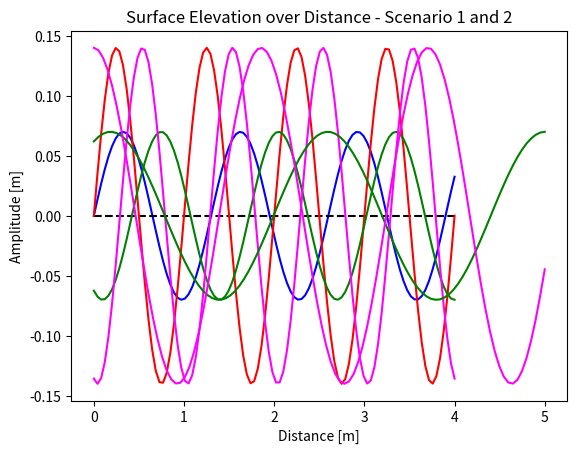

Generate this figure with matplotlib:
import numpy as np
from numpy import pi, sin, cos, linspace, zeros
import matplotlib.pyplot as plt
import math
from math import sqrt

'''
y = A*sin(wt)

w = 2pi*f = 2pi/T

'''

#%%

t = 4 # s
t_list = linspace(0,t,100) #array 1 --> x for plot


########### Scenario 1 ###########

T1 = 1.3 # average wave period
A1 = 0.07 # amplitude for incoming waves [m]
w1 = 2*pi/T1

y1 = []

for i in t_list:
    y1.append(A1*sin(w1*i))


plt.plot(t_list,y1, 'b')
plt.plot(t_list, zeros(len(t_list)), 'black', linestyle='dashed')
plt.title('Sinusoidal Wave Representation - Scenario 1')
plt.xlabel('Time [s]')
plt.ylabel('Amplitude [m]')
#plt.show()



########### Scenario 2 ###########

T2 = 1 # average wave period
A2 = 0.14 # amplitude for incoming waves [m]
w2 = 2*pi/T2

y2 = []

for i in t_list:
    y2.append(A2*sin(w2*i))


plt.plot(t_list,y2, 'r')
#plt.plot(x_list, zeros(len(x_list)), 'black', linestyle='dashed')
plt.title('Sinusoidal Wave Representation - Scenario 1 and 2')
plt.xlabel('Time [s]')
plt.ylabel('Amplitude [m]')
plt.show()


#%%

######### Surface Elevation ##########


def n_time(t,x,A,T,w):

    H = 2*A #average height of the highest 1/3 of all waves
    'Shallow water'
    wave_length = T * sqrt(9.81 * 0.35)  #waterdepth = 0.35 m
    k = 2*pi / wave_length

    n_tx_time = [(H/2)*cos(k*x-w*i) for i in t]

    return n_tx_time


def n_dist(t,x,A,T,w):

    H = 2*A
    wave_length = T * sqrt(9.81 * 0.35)  #waterdepth = 0.35 m
    k = 2*pi / wave_length

    n_tx_dist = [(H/2)*cos(k*i-w*t) for i in x]

    return n_tx_dist



#### Scenarios, distance traveled ####
x1 = 1.80/T1 # [m/s] 180 cm per period
x1_list = linspace(0,5,100) # m/s * s

x2 = 1.00/T2 # [m/s]
x2_list = linspace(0,5,100)


Sf_t_1 = n_time(t_list,x1,A1,T1,w1)
Sf_t_2 = n_time(t_list,x2,A2,T2,w2)

Sf_x_1 = n_dist(t,x1_list,A1,T1,w1)
Sf_x_2 = n_dist(t,x2_list,A2,T2,w2)


####### Scenario 1 ########

plt.plot(t_list,Sf_t_1, 'g')
#plt.plot(x_list, zeros(len(x_list)), 'black', linestyle='dashed')
plt.title('Surface Elevation over Time - Scenario 1 and 2')
plt.xlabel('Time [s]')
plt.ylabel('Amplitude [m]')
#plt.show()

plt.plot(t_list,Sf_t_2, 'magenta')
#plt.title('Surface Elevation over Time - Scenario 2')
plt.xlabel('Time [s]')
plt.ylabel('Amplitude [m]')
plt.show()



####### Scenario 2 ########

plt.plot(x1_list,Sf_x_1, 'g')
#plt.plot(x_list, zeros(len(x_list)), 'black', linestyle='dashed')
plt.title('Surface Elevation over Distance - Scenario 1 and 2')
plt.xlabel('Distance [m]')
plt.ylabel('Amplitude [m]')

plt.plot(x2_list,Sf_x_2, 'magenta')
#lt.title('Surface Elevation over Distance - Scenario 2')
plt.xlabel('Distance [m]')
plt.ylabel('Amplitude [m]')
plt.show()





